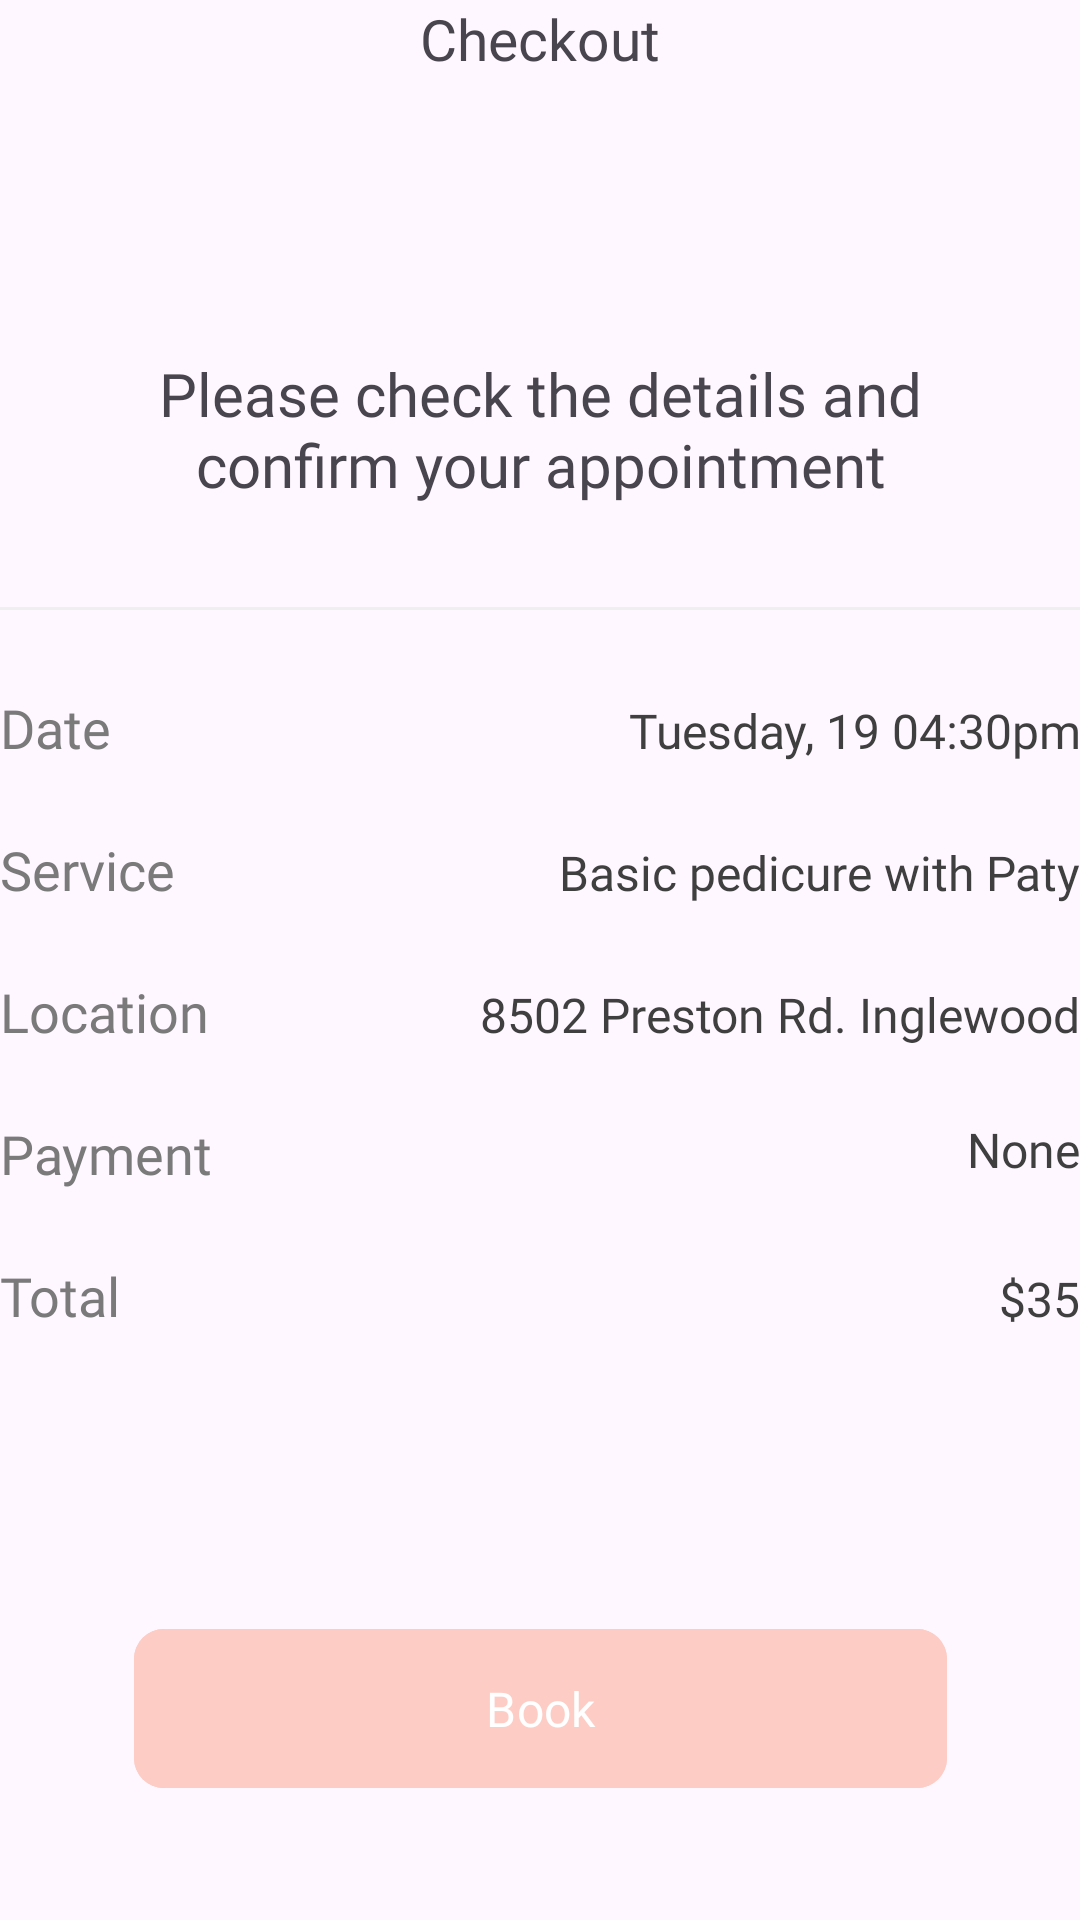

Write the Android layout XML for this screen, with the resource values it uses.
<!-- AndroidManifest.xml: application theme Theme.MeTime -->
<!-- res/layout/activity_checkout.xml -->
<?xml version="1.0" encoding="utf-8"?>
<androidx.constraintlayout.widget.ConstraintLayout xmlns:android="http://schemas.android.com/apk/res/android"
    xmlns:app="http://schemas.android.com/apk/res-auto"
    android:id="@+id/main"
    android:layout_width="match_parent"
    android:layout_height="match_parent"
    android:layout_margin="20dp">

    <TextView
        android:id="@+id/MeTimeSign"
        android:layout_width="wrap_content"
        android:layout_height="wrap_content"
        android:fontFamily="@font/raleway_bold"
        android:text="@string/checkout"
        android:textSize="19sp"
        app:layout_constraintLeft_toLeftOf="parent"
        app:layout_constraintRight_toRightOf="parent"
        app:layout_constraintTop_toTopOf="parent" />

    <ImageView
        android:id="@+id/BackBtn"
        android:layout_width="30dp"
        android:layout_height="30dp"
        android:src="@drawable/arrow_left"
        app:layout_constraintLeft_toLeftOf="parent"
        app:layout_constraintTop_toTopOf="parent" />

    <ImageView
        android:id="@+id/state"
        android:layout_width="110dp"
        android:layout_height="10dp"
        android:layout_marginTop="52dp"
        android:src="@drawable/state_4"
        app:layout_constraintLeft_toLeftOf="parent"
        app:layout_constraintRight_toRightOf="parent"
        app:layout_constraintTop_toBottomOf="@id/MeTimeSign" />

    <TextView
        android:id="@+id/PleaseCheckSign"
        android:layout_width="281dp"
        android:layout_height="wrap_content"
        android:layout_marginTop="30dp"
        android:fontFamily="@font/raleway_semibold"
        android:text="@string/please_check_the_details_and_confirm_your_appointment"
        android:textAlignment="center"
        android:textSize="20sp"
        app:layout_constraintLeft_toLeftOf="parent"
        app:layout_constraintRight_toRightOf="parent"
        app:layout_constraintTop_toBottomOf="@id/state" />

    <com.google.android.material.divider.MaterialDivider
        android:id="@+id/divider1"
        android:layout_width="match_parent"
        android:layout_height="1dp"
        android:layout_marginTop="34dp"
        app:dividerColor="@color/almost_white_gray"
        app:layout_constraintLeft_toLeftOf="parent"
        app:layout_constraintTop_toBottomOf="@id/PleaseCheckSign" />

    <LinearLayout
        android:layout_width="match_parent"
        android:layout_height="wrap_content"
        android:layout_marginTop="27dp"
        android:orientation="vertical"
        app:layout_constraintLeft_toLeftOf="parent"
        app:layout_constraintTop_toBottomOf="@id/divider1">

        <LinearLayout
            android:layout_width="match_parent"
            android:layout_height="match_parent"
            android:orientation="horizontal">

            <TextView
                android:layout_width="wrap_content"
                android:layout_height="wrap_content"
                android:layout_weight="1"
                android:fontFamily="@font/raleway_medium"
                android:text="@string/date"
                android:textColor="@color/gray2"
                android:textSize="18sp" />

            <TextView
                android:id="@+id/AppointmentDateTV"
                android:layout_width="wrap_content"
                android:layout_height="wrap_content"
                android:layout_weight="1"
                android:fontFamily="@font/raleway_medium"
                android:text="Tuesday, 19 04:30pm"
                android:textAlignment="textEnd"
                android:textColor="@color/gray3"
                android:textSize="16sp" />
        </LinearLayout>

        <LinearLayout
            android:layout_width="match_parent"
            android:layout_height="match_parent"
            android:layout_marginTop="23dp"
            android:orientation="horizontal">

            <TextView
                android:layout_width="wrap_content"
                android:layout_height="wrap_content"
                android:layout_weight="1"
                android:fontFamily="@font/raleway_medium"
                android:text="@string/service"
                android:textColor="@color/gray2"
                android:textSize="18sp" />

            <TextView
                android:id="@+id/ServiceWithMasterFNTV"
                android:layout_width="wrap_content"
                android:layout_height="wrap_content"
                android:layout_weight="1"
                android:fontFamily="@font/raleway_medium"
                android:text="Basic pedicure with Paty"
                android:textAlignment="textEnd"
                android:textColor="@color/gray3"
                android:textSize="16sp" />
        </LinearLayout>

        <LinearLayout
            android:layout_width="match_parent"
            android:layout_height="match_parent"
            android:layout_marginTop="23dp"
            android:orientation="horizontal">

            <TextView
                android:layout_width="wrap_content"
                android:layout_height="wrap_content"
                android:layout_weight="1"
                android:fontFamily="@font/raleway_medium"
                android:text="@string/location"
                android:textColor="@color/gray2"
                android:textSize="18sp" />

            <TextView
                android:id="@+id/LocationTV"
                android:layout_width="wrap_content"
                android:layout_height="wrap_content"
                android:layout_weight="1"
                android:fontFamily="@font/raleway_semibold"
                android:text="8502 Preston Rd. Inglewood"
                android:textAlignment="textEnd"
                android:textColor="@color/gray3"
                android:textSize="16sp" />
        </LinearLayout>

        <LinearLayout
            android:id="@+id/PaymentMethodLL"
            android:layout_width="match_parent"
            android:layout_height="match_parent"
            android:layout_marginTop="23dp"
            android:orientation="horizontal">

            <TextView
                android:layout_width="wrap_content"
                android:layout_height="wrap_content"
                android:layout_weight="1"
                android:fontFamily="@font/raleway_medium"
                android:text="@string/payment"
                android:textColor="@color/gray2"
                android:textSize="18sp" />

            <LinearLayout
                android:layout_width="wrap_content"
                android:layout_height="wrap_content"
                android:layout_weight="1"
                android:gravity="right">

                <ImageView
                    android:id="@+id/PaymentMethodImageIV"
                    android:layout_width="26dp"
                    android:layout_height="18dp"
                    android:layout_marginRight="7dp"/>

                <TextView
                    android:id="@+id/PaymentMethodTV"
                    android:layout_width="wrap_content"
                    android:layout_height="wrap_content"
                    android:fontFamily="@font/raleway_medium"
                    android:text="None"
                    android:textAlignment="textEnd"
                    android:textColor="@color/gray3"
                    android:textSize="16sp" />
            </LinearLayout>
        </LinearLayout>
        <LinearLayout
            android:layout_width="match_parent"
            android:layout_height="match_parent"
            android:layout_marginTop="23dp"
            android:orientation="horizontal">

            <TextView
                android:layout_width="wrap_content"
                android:layout_height="wrap_content"
                android:layout_weight="1"
                android:fontFamily="@font/raleway_medium"
                android:text="@string/total"
                android:textColor="@color/gray2"
                android:textSize="18sp" />

            <TextView
                android:id="@+id/TotalTV"
                android:layout_width="wrap_content"
                android:layout_height="wrap_content"
                android:layout_weight="1"
                android:fontFamily="@font/raleway_bold"
                android:text="$35"
                android:textAlignment="textEnd"
                android:textColor="@color/gray3"
                android:textSize="16sp" />
        </LinearLayout>
    </LinearLayout>

    <com.google.android.material.button.MaterialButton
        android:id="@+id/BookBtn"
        android:layout_width="271dp"
        android:layout_height="61dp"
        android:textSize="16sp"
        app:cornerRadius="10dp"
        android:backgroundTint="@color/primary"
        android:textColor="@color/white"
        android:text="@string/book"
        android:fontFamily="@font/raleway_bold"
        app:layout_constraintLeft_toLeftOf="parent"
        app:layout_constraintRight_toRightOf="parent"
        app:layout_constraintBottom_toBottomOf="parent"
        android:layout_marginBottom="40dp"/>

</androidx.constraintlayout.widget.ConstraintLayout>
<!-- resources referenced by this layout -->
<resources>
  <color name="almost_white_gray">#EFEFEF</color>
  <color name="gray2">#7A7A7A</color>
  <color name="gray3">#3F3F3F</color>
  <color name="primary">#FDCCC5</color>
  <color name="white">#FFFFFFFF</color>
  <string name="book">Book</string>
  <string name="checkout">Checkout</string>
  <string name="date">Date</string>
  <string name="location">Location</string>
  <string name="payment">Payment</string>
  <string name="please_check_the_details_and_confirm_your_appointment">Please check the details and confirm your appointment</string>
  <string name="service">Service</string>
  <string name="total">Total</string>
  <style name="Theme.MeTime" parent="Base.Theme.MeTime" />
  <style name="Base.Theme.MeTime" parent="Theme.Material3.Light.NoActionBar">
          
          
          <item name="android:windowLightStatusBar">true</item>
      </style>
</resources>
